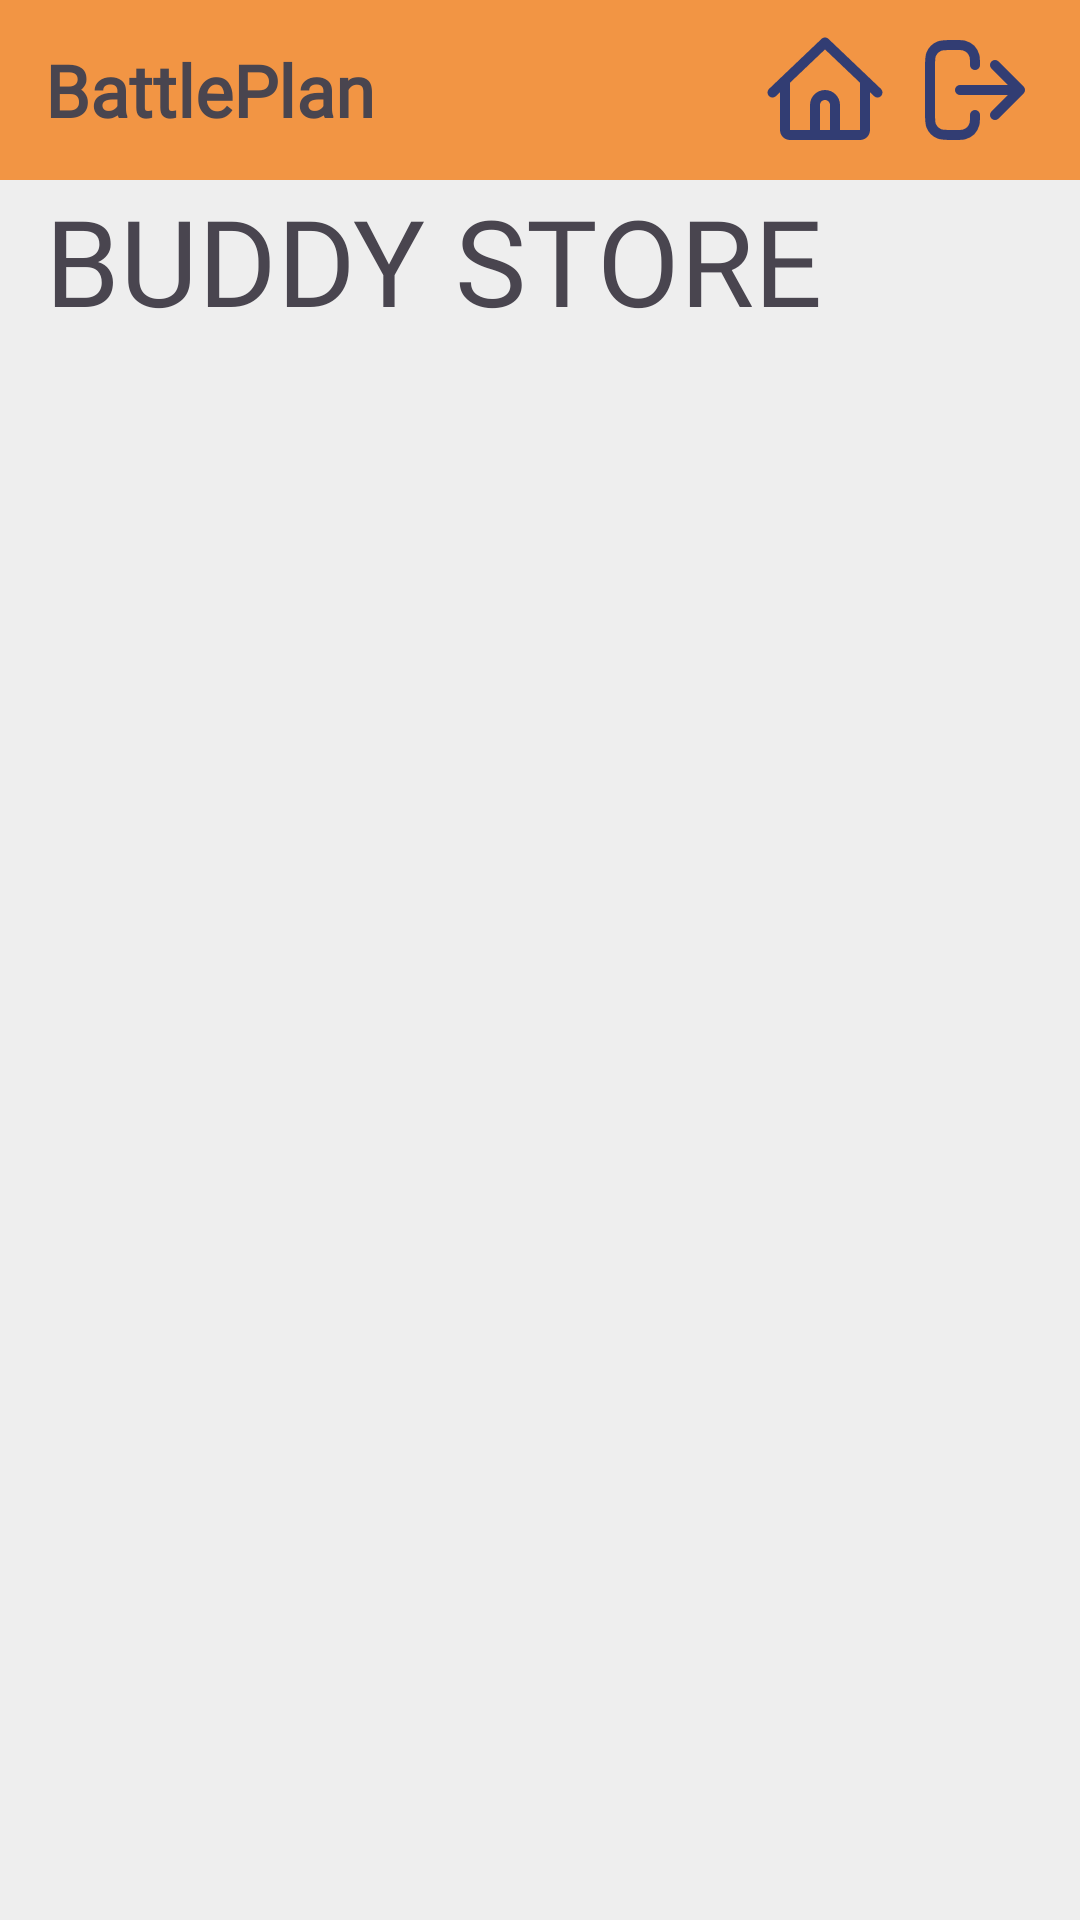

The Android layout XML behind this screen, and the referenced resources:
<!-- AndroidManifest.xml: application theme Theme.MyApplication -->
<!-- res/layout/buddy_rewards_soft.xml -->
<?xml version="1.0" encoding="utf-8"?>
<LinearLayout xmlns:android="http://schemas.android.com/apk/res/android"
    xmlns:app="http://schemas.android.com/apk/res-auto"
    xmlns:tools="http://schemas.android.com/tools"
    android:layout_width="match_parent"
    android:layout_height="match_parent"
    xmlns:card_view="http://schemas.android.com/apk/res-auto"
    android:orientation="vertical"
    tools:context=".BuddyRewardsSoft"
    android:background="@color/dirty_white">

    
    
    
    
    


    
    

    

    <RelativeLayout
        android:layout_width="match_parent"
        android:layout_height="60dp"
        android:background="@color/orange">

        <TextView
            android:id="@+id/battle"
            android:layout_width="wrap_content"
            android:layout_height="wrap_content"
            android:layout_centerVertical="true"
            android:layout_marginLeft="15dp"
            android:fontFamily="@font/epilogue_black"
            android:text="@string/battle_plan"
            android:textSize="24sp"
            android:textStyle="bold"

            />

        <ImageView
            android:onClick="openMainActivity"
            android:layout_width="40dp"
            android:layout_height="40dp"
            android:layout_toLeftOf="@+id/logout"
            android:layout_centerVertical="true"
            android:layout_marginRight="10dp"
            android:src="@drawable/nav_home"
            />

        <ImageView
            android:id="@+id/logout"
            android:layout_width="40dp"
            android:layout_height="40dp"
            android:layout_alignParentEnd="true"
            android:layout_centerVertical="true"
            android:layout_marginRight="15dp"
            android:src="@drawable/nav_log_out"
            />

    </RelativeLayout>

    <LinearLayout
        android:layout_width="match_parent"
        android:layout_height="610dp"
        android:orientation="vertical"
        android:paddingLeft="15dp"
        android:paddingRight="15dp">


        <RelativeLayout
            android:layout_width="match_parent"
            android:layout_height="140dp">

            <TextView
                android:layout_width="match_parent"
                android:layout_height="match_parent"
                android:text="BUDDY STORE"
                android:textSize="40sp"
                android:fontFamily="@font/epilogue_black"
                />


        </RelativeLayout>

    </LinearLayout>
    

    <View
        android:layout_width="match_parent"
        android:layout_height="1dp"
        android:background="@color/orange"/>

    <View
        android:layout_width="match_parent"
        android:layout_height="0dp"
        android:layout_weight="1"
        />

    <LinearLayout
        android:layout_width="match_parent"
        android:layout_height="59dp"
        android:background="@color/white"
        android:gravity="center"
        >

        <RelativeLayout
            android:layout_width="60dp"
            android:layout_height="55dp"
            >

            <ImageView
                android:layout_width="40dp"
                android:layout_height="40dp"
                android:layout_centerHorizontal="true"
                android:layout_marginTop="5dp"
                android:src="@drawable/nav_buddy"
                android:onClick="openRewardsSoft"

                />

            <TextView
                android:layout_width="wrap_content"
                android:layout_height="wrap_content"
                android:layout_centerHorizontal="true"
                android:layout_alignParentBottom="true"
                android:fontFamily="@font/inter"
                android:text="BUDDY"
                android:textColor="@color/orange"
                android:textSize="10sp"
                />

        </RelativeLayout>

        <RelativeLayout
            android:layout_width="60dp"
            android:layout_height="55dp"
            >

            <ImageView
                android:layout_width="35dp"
                android:layout_height="35dp"
                android:layout_centerHorizontal="true"
                android:layout_marginTop="6dp"
                android:src="@drawable/nav_tasks"
                android:onClick="openBuddyTasksDaily"
                />

            <TextView
                android:layout_width="wrap_content"
                android:layout_height="wrap_content"
                android:layout_centerHorizontal="true"
                android:layout_alignParentBottom="true"
                android:fontFamily="@font/inter"
                android:text="TASKS"
                android:textColor="@color/orange"
                android:textSize="10sp"
                />

        </RelativeLayout>

        <RelativeLayout
            android:layout_width="60dp"
            android:layout_height="55dp"
            >

            <ImageView
                android:layout_width="40dp"
                android:layout_height="40dp"
                android:layout_centerHorizontal="true"
                android:layout_marginTop="4dp"
                android:src="@drawable/nav_battlepass"
                android:onClick="openBuddyBattlePass"
                />

            <TextView
                android:layout_width="wrap_content"
                android:layout_height="wrap_content"
                android:layout_centerHorizontal="true"
                android:layout_alignParentBottom="true"
                android:fontFamily="@font/inter"
                android:text="BATTLEPASS"
                android:textColor="@color/orange"
                android:textSize="9sp"
                />

        </RelativeLayout>

        <RelativeLayout
            android:layout_width="60dp"
            android:layout_height="55dp"
            >

            <ImageView
                android:layout_width="40dp"
                android:layout_height="40dp"
                android:layout_centerHorizontal="true"
                android:layout_marginTop="4dp"
                android:src="@drawable/nav_rewards_store"
                android:onClick="openBuddyStore"
                />

            <TextView
                android:layout_width="wrap_content"
                android:layout_height="wrap_content"
                android:layout_centerHorizontal="true"
                android:layout_alignParentBottom="true"
                android:fontFamily="@font/inter"
                android:text="STORE"
                android:textColor="@color/orange"
                android:textSize="10sp"
                />

        </RelativeLayout>

        <RelativeLayout
            android:layout_width="60dp"
            android:layout_height="55dp"
            >

            <ImageView
                android:layout_width="38dp"
                android:layout_height="38dp"
                android:layout_centerHorizontal="true"
                android:layout_marginTop="4dp"
                android:src="@drawable/nav_badges"
                android:onClick="openBuddyBadges"/>

            <TextView
                android:layout_width="wrap_content"
                android:layout_height="wrap_content"
                android:layout_centerHorizontal="true"
                android:layout_alignParentBottom="true"
                android:fontFamily="@font/inter"
                android:text="BADGES"
                android:textColor="@color/orange"
                android:textSize="10sp"
                />

        </RelativeLayout>

        <RelativeLayout
            android:layout_width="60dp"
            android:layout_height="55dp"
            >

            <ImageView
                android:layout_width="40dp"
                android:layout_height="40dp"
                android:layout_centerHorizontal="true"
                android:layout_marginTop="4dp"
                android:src="@drawable/nav_profile"
                android:onClick="openBuddyProfile"
                />

            <TextView
                android:layout_width="wrap_content"
                android:layout_height="wrap_content"
                android:layout_centerHorizontal="true"
                android:layout_alignParentBottom="true"
                android:fontFamily="@font/inter"
                android:text="PROFILE"
                android:textColor="@color/orange"
                android:textSize="10sp"
                />

        </RelativeLayout>


    </LinearLayout>


</LinearLayout>
<!-- resources referenced by this layout -->
<resources>
  <color name="dirty_white">#EEEEEE</color>
  <color name="orange">#F29544</color>
  <color name="white">#FFFFFFFF</color>
  <!-- drawable nav_badges (drawable) -->
  <vector xmlns:android="http://schemas.android.com/apk/res/android"
      android:width="800dp"
      android:height="800dp"
      android:viewportWidth="24"
      android:viewportHeight="24">
    <path
        android:pathData="M22.838,1.455A1,1 0,0 0,22 1L16,1a1,1 0,0 0,-0.895 0.553L12,7.764 8.9,1.553A1,1 0,0 0,8 1L2,1a1,1 0,0 0,-0.914 1.406L5.739,12.889A6.937,6.937 0,0 0,5 16a7,7 0,0 0,14 0,6.937 6.937,0 0,0 -0.739,-3.111L22.914,2.406A1,1 0,0 0,22.838 1.455ZM3.538,3L7.382,3l3.087,6.174A6.991,6.991 0,0 0,7.1 11.014ZM12,21a5,5 0,1 1,5 -5A5.006,5.006 0,0 1,12 21ZM16.905,11.014a6.991,6.991 0,0 0,-3.374 -1.84L16.618,3h3.844ZM15,15.292l-1.667,1.375L13.854,19 12,17.667 10.146,19l0.521,-2.333L9,15.292 11,15l1,-2 1,2Z"
        android:fillColor="@color/orange"/>
  </vector>
  <!-- drawable nav_home (drawable) -->
  <vector xmlns:android="http://schemas.android.com/apk/res/android"
      android:width="800dp"
      android:height="800dp"
      android:viewportWidth="24"
      android:viewportHeight="24">
    <path
        android:pathData="M11.31,1.776C11.697,1.408 12.303,1.408 12.69,1.776L20.69,9.395L23.19,11.776C23.59,12.157 23.605,12.79 23.224,13.19C22.843,13.59 22.21,13.605 21.81,13.224L21,12.452V20C21,21.105 20.105,22 19,22H14H10H5C3.895,22 3,21.105 3,20V12.452L2.19,13.224C1.79,13.605 1.157,13.59 0.776,13.19C0.395,12.79 0.41,12.157 0.81,11.776L3.31,9.395L11.31,1.776ZM5,10.548V20H9V15C9,13.343 10.343,12 12,12C13.657,12 15,13.343 15,15V20H19V10.548L12,3.881L5,10.548ZM13,20V15C13,14.448 12.552,14 12,14C11.448,14 11,14.448 11,15V20H13Z"
        android:fillColor="@color/dark_blue"
        android:fillType="evenOdd"/>
  </vector>
  <!-- drawable nav_log_out (drawable) -->
  <vector xmlns:android="http://schemas.android.com/apk/res/android"
      android:width="800dp"
      android:height="800dp"
      android:viewportWidth="24"
      android:viewportHeight="24">
    <path
        android:pathData="M16,17L21,12M21,12L16,7M21,12H9M12,17C12,17.93 12,18.395 11.898,18.777C11.62,19.812 10.812,20.62 9.776,20.898C9.395,21 8.93,21 8,21H7.5C6.102,21 5.403,21 4.852,20.772C4.117,20.467 3.533,19.883 3.228,19.148C3,18.597 3,17.898 3,16.5V7.5C3,6.102 3,5.403 3.228,4.852C3.533,4.117 4.117,3.533 4.852,3.228C5.403,3 6.102,3 7.5,3H8C8.93,3 9.395,3 9.776,3.102C10.812,3.38 11.62,4.188 11.898,5.224C12,5.605 12,6.07 12,7"
        android:strokeLineJoin="round"
        android:strokeWidth="2"
        android:fillColor="#00000000"
        android:strokeColor="@color/dark_blue"
        android:strokeLineCap="round"/>
  </vector>
  <!-- drawable nav_profile (drawable) -->
  <vector android:height="24dp" android:tint="#F09444"
      android:viewportHeight="24" android:viewportWidth="24"
      android:width="24dp" xmlns:android="http://schemas.android.com/apk/res/android">
      <path android:fillColor="@android:color/white" android:pathData="M12,2c-4.97,0 -9,4.03 -9,9 0,4.17 2.84,7.67 6.69,8.69L12,22l2.31,-2.31C18.16,18.67 21,15.17 21,11c0,-4.97 -4.03,-9 -9,-9zM12,4c1.66,0 3,1.34 3,3s-1.34,3 -3,3 -3,-1.34 -3,-3 1.34,-3 3,-3zM12,18.3c-2.5,0 -4.71,-1.28 -6,-3.22 0.03,-1.99 4,-3.08 6,-3.08 1.99,0 5.97,1.09 6,3.08 -1.29,1.94 -3.5,3.22 -6,3.22z"/>
  </vector>
  <string name="battle_plan">BattlePlan</string>
  <style name="Theme.MyApplication" parent="Base.Theme.MyApplication" />
  <color name="dark_blue">#323D73</color>
  <style name="Base.Theme.MyApplication" parent="Theme.Material3.DayNight.NoActionBar">
          
          
      </style>
</resources>
